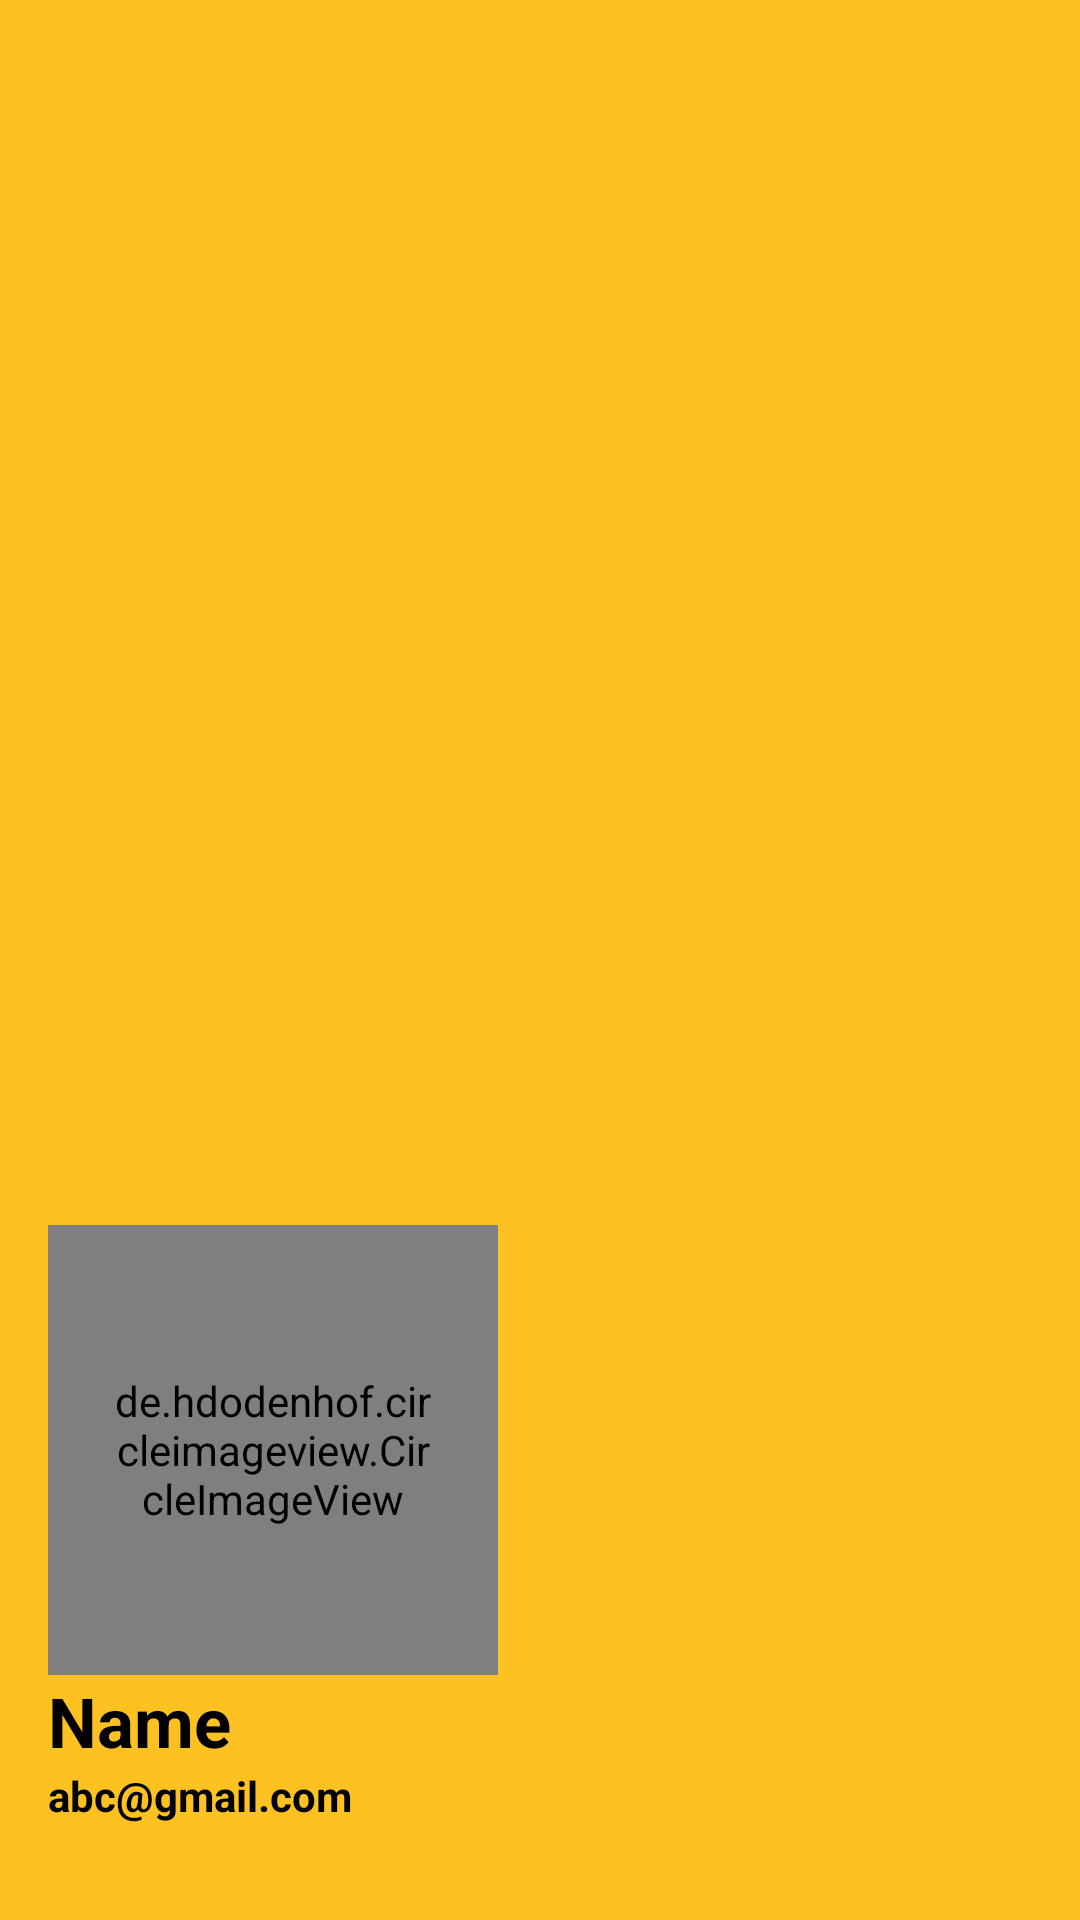

Produce the Android XML layout that renders to this screen, including the resource entries it uses.
<!-- AndroidManifest.xml: application theme Theme.BottomNavigationDemo -->
<!-- res/layout/nav_header.xml -->
<?xml version="1.0" encoding="utf-8"?>
<LinearLayout xmlns:android="http://schemas.android.com/apk/res/android"
    xmlns:app="http://schemas.android.com/apk/res-auto"
    android:orientation="vertical"
    android:layout_width="match_parent"
    android:layout_height="wrap_content"
    android:gravity="bottom"
    android:padding="16dp"
    android:background="@color/myPrimary"
    android:theme="@style/ThemeOverlay.AppCompat.Dark">

    <de.hdodenhof.circleimageview.CircleImageView
        android:layout_width="150dp"
        android:id="@+id/nav_header_img"
        android:layout_height="150dp"
       android:padding="22dp"
        app:civ_border_width="5dp"
        app:civ_border_overlay="true"
        app:civ_border_color="@color/black"
        android:src="@drawable/male_img"/>

    <TextView
        android:layout_width="match_parent"
        android:layout_height="wrap_content"
        android:text="Name"
        android:textColor="@color/black"
        android:textSize="23sp"
        android:textStyle="bold"/>

    <TextView
        android:layout_width="wrap_content"
        android:layout_height="wrap_content"
        android:text="abc@gmail.com"
        android:textColor="@color/black"
        android:textSize="14sp"
        android:textAllCaps="false"
        android:textStyle="bold"
        android:layout_marginBottom="16dp"/>

</LinearLayout>
<!-- resources referenced by this layout -->
<resources>
  <color name="black">#FF000000</color>
  <color name="myPrimary">#FEC122</color>
  <!-- drawable male_img: png bitmap (drawable, 23422 bytes) -->
  <style name="Theme.BottomNavigationDemo" parent="Theme.MaterialComponents.DayNight.NoActionBar">
          
          <item name="colorPrimary">@color/myPrimary</item>
          <item name="colorPrimaryVariant">@color/myPrimary</item>
          <item name="colorOnPrimary">@color/white</item>
          
          <item name="colorSecondary">@color/myPrimary</item>
          <item name="colorSecondaryVariant">@color/myPrimary</item>
          <item name="colorOnSecondary">@color/black</item>
          
          <item name="android:statusBarColor">?attr/colorPrimaryVariant</item>
          
      </style>
  <color name="white">#FFFFFFFF</color>
</resources>
